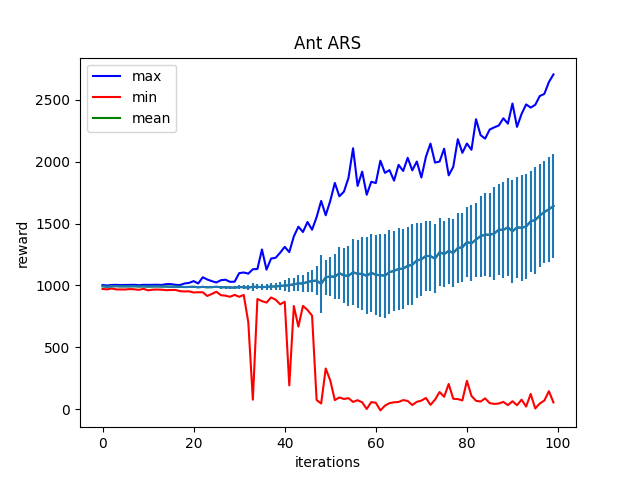

The data file committed next to this chart (first rows):
Iter:0, max:1003.628173828125, mean:993.8630981445312, min:971.712890625, std:4.574881076812744
Iter:1, max:999.7998046875, mean:989.1099853515625, min:968.2310791015625, std:4.732399940490723
Iter:2, max:1003.8579711914062, mean:993.7686767578125, min:975.8406982421875, std:4.541189193725586
Iter:3, max:1004.6484985351562, mean:994.233642578125, min:967.879150390625, std:4.926027297973633
Iter:4, max:1003.4140625, mean:992.7374877929688, min:967.9560546875, std:5.010656356811523
Iter:5, max:1003.9391479492188, mean:992.8717041015625, min:967.497314453125, std:5.276401996612549
Iter:6, max:1004.5521240234375, mean:992.9266357421875, min:970.9415893554688, std:5.09425163269043
Iter:7, max:1005.085693359375, mean:994.0050048828125, min:968.8881225585938, std:4.9653544425964355
Iter:8, max:1002.2432861328125, mean:991.88720703125, min:964.8091430664062, std:5.230831623077393
Iter:9, max:1005.2539672851562, mean:992.61669921875, min:972.8014526367188, std:5.364570617675781
Iter:10, max:1004.5455932617188, mean:991.1799926757812, min:960.4638061523438, std:5.801110744476318
Iter:11, max:1004.9932250976562, mean:991.9072875976562, min:966.0608520507812, std:5.497847557067871
Iter:12, max:1005.8980712890625, mean:992.2425537109375, min:967.0296630859375, std:5.626952648162842
Iter:13, max:1004.0100708007812, mean:991.401123046875, min:965.8352661132812, std:5.758853435516357
Iter:14, max:1010.8786010742188, mean:991.3976440429688, min:961.73876953125, std:5.91874361038208
Iter:15, max:1010.9228515625, mean:989.3929443359375, min:963.4171142578125, std:6.343410968780518
Iter:16, max:1005.3335571289062, mean:989.9141845703125, min:963.75927734375, std:6.470725059509277
Iter:17, max:1003.4730224609375, mean:988.8963623046875, min:954.1807861328125, std:6.837260723114014
Iter:18, max:1015.9925537109375, mean:987.3648681640625, min:951.5784912109375, std:6.966543197631836
Iter:19, max:1020.904052734375, mean:988.0059204101562, min:952.8749389648438, std:7.364260673522949
Iter:20, max:1035.223876953125, mean:989.3858642578125, min:943.3544921875, std:8.210488319396973
Iter:21, max:1016.0617065429688, mean:985.5647583007812, min:945.2339477539062, std:7.9078450202941895
Iter:22, max:1066.2750244140625, mean:988.6900634765625, min:944.9447021484375, std:8.669914245605469
Iter:23, max:1048.0184326171875, mean:985.46533203125, min:915.3084716796875, std:9.155586242675781
Iter:24, max:1034.8360595703125, mean:986.6677856445312, min:931.5850219726562, std:9.253494262695312
Iter:25, max:1023.9860229492188, mean:989.0789794921875, min:949.3328857421875, std:9.43171215057373
Iter:26, max:1042.53955078125, mean:985.6127319335938, min:921.436767578125, std:10.949295997619629
Iter:27, max:1046.500244140625, mean:985.7508544921875, min:917.4586181640625, std:11.992731094360352
Iter:28, max:1029.276123046875, mean:983.5613403320312, min:908.7897338867188, std:11.407458305358887
Iter:29, max:1030.7579345703125, mean:982.467529296875, min:924.0275268554688, std:11.66390323638916
Iter:30, max:1099.548095703125, mean:987.5685424804688, min:908.462158203125, std:14.440797805786133
Iter:31, max:1104.8294677734375, mean:985.587890625, min:923.6419067382812, std:15.209993362426758
Iter:32, max:1095.6041259765625, mean:983.6614990234375, min:703.224365234375, std:18.831745147705078
Iter:33, max:1130.9532470703125, mean:988.5758056640625, min:77.63179016113281, std:34.24179458618164
Iter:34, max:1133.064208984375, mean:989.0904541015625, min:890.4481811523438, std:20.27328109741211
Iter:35, max:1290.4942626953125, mean:986.370849609375, min:873.6952514648438, std:23.34927749633789
Iter:36, max:1127.81103515625, mean:988.4837646484375, min:861.6627197265625, std:24.19053840637207
Iter:37, max:1217.16259765625, mean:991.68994140625, min:903.2031860351562, std:27.252538681030273
Iter:38, max:1223.5196533203125, mean:991.697998046875, min:885.4951171875, std:31.21755027770996
Iter:39, max:1264.652099609375, mean:996.9256591796875, min:847.9213256835938, std:34.577396392822266
Iter:40, max:1311.7442626953125, mean:998.5576171875, min:868.6327514648438, std:42.56697463989258
Iter:41, max:1269.5498046875, mean:1002.2498168945312, min:192.86056518554688, std:55.5062255859375
Iter:42, max:1396.2327880859375, mean:1009.0362548828125, min:834.080322265625, std:51.5438117980957
Iter:43, max:1474.620361328125, mean:1017.1740112304688, min:667.8412475585938, std:64.64557647705078
Iter:44, max:1431.822265625, mean:1015.92822265625, min:835.1444091796875, std:67.70572662353516
Iter:45, max:1512.48291015625, mean:1028.7689208984375, min:801.9454956054688, std:80.13299560546875
Iter:46, max:1450.150634765625, mean:1036.189208984375, min:756.586181640625, std:90.2757339477539
Iter:47, max:1552.27783203125, mean:1038.851318359375, min:74.81262969970703, std:116.96327209472656
Iter:48, max:1682.49951171875, mean:1013.5394287109375, min:47.046966552734375, std:234.27496337890625
Iter:49, max:1567.01708984375, mean:1066.1578369140625, min:329.5333557128906, std:143.49856567382812
Iter:50, max:1683.537841796875, mean:1071.69775390625, min:232.89219665527344, std:158.70513916015625
Iter:51, max:1828.02099609375, mean:1070.751953125, min:74.47076416015625, std:182.5078125
Iter:52, max:1719.9794921875, mean:1098.8751220703125, min:95.87554931640625, std:209.03285217285156
Iter:53, max:1757.837890625, mean:1080.8046875, min:83.24809265136719, std:224.15432739257812
Iter:54, max:1869.426025390625, mean:1077.738037109375, min:90.07710266113281, std:240.1039581298828
Iter:55, max:2107.715576171875, mean:1107.1866455078125, min:59.73748016357422, std:267.89129638671875
Iter:56, max:1803.5218505859375, mean:1093.78125, min:73.66119384765625, std:276.4454040527344
Iter:57, max:1919.249755859375, mean:1093.752197265625, min:56.75697708129883, std:294.44781494140625
Iter:58, max:1732.419921875, mean:1077.3265380859375, min:2.6120028495788574, std:311.54705810546875
Iter:59, max:1837.4178466796875, mean:1102.68603515625, min:58.38670349121094, std:313.7021484375
Iter:60, max:1827.0731201171875, mean:1086.338134765625, min:52.71076583862305, std:323.7052001953125
... 39 more rows
